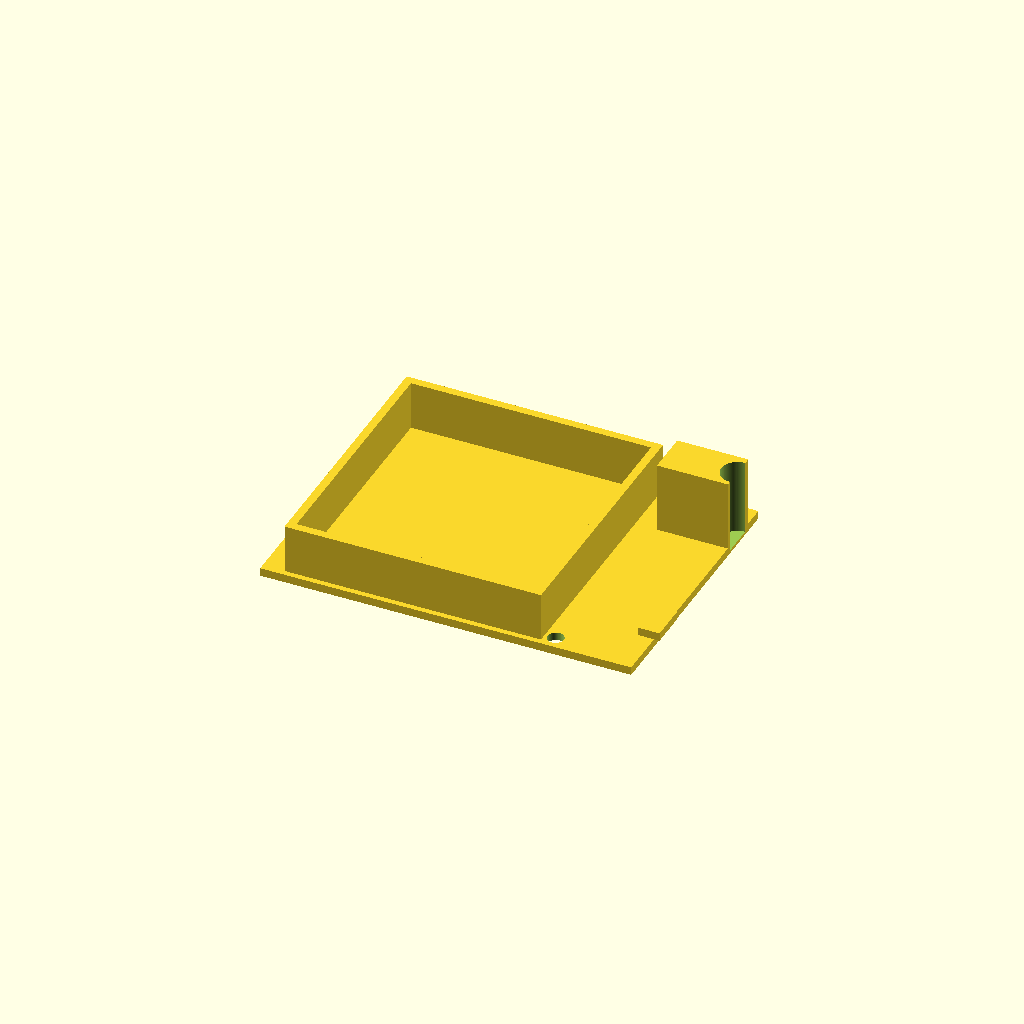
Cell 1 — every parameter at its default value.
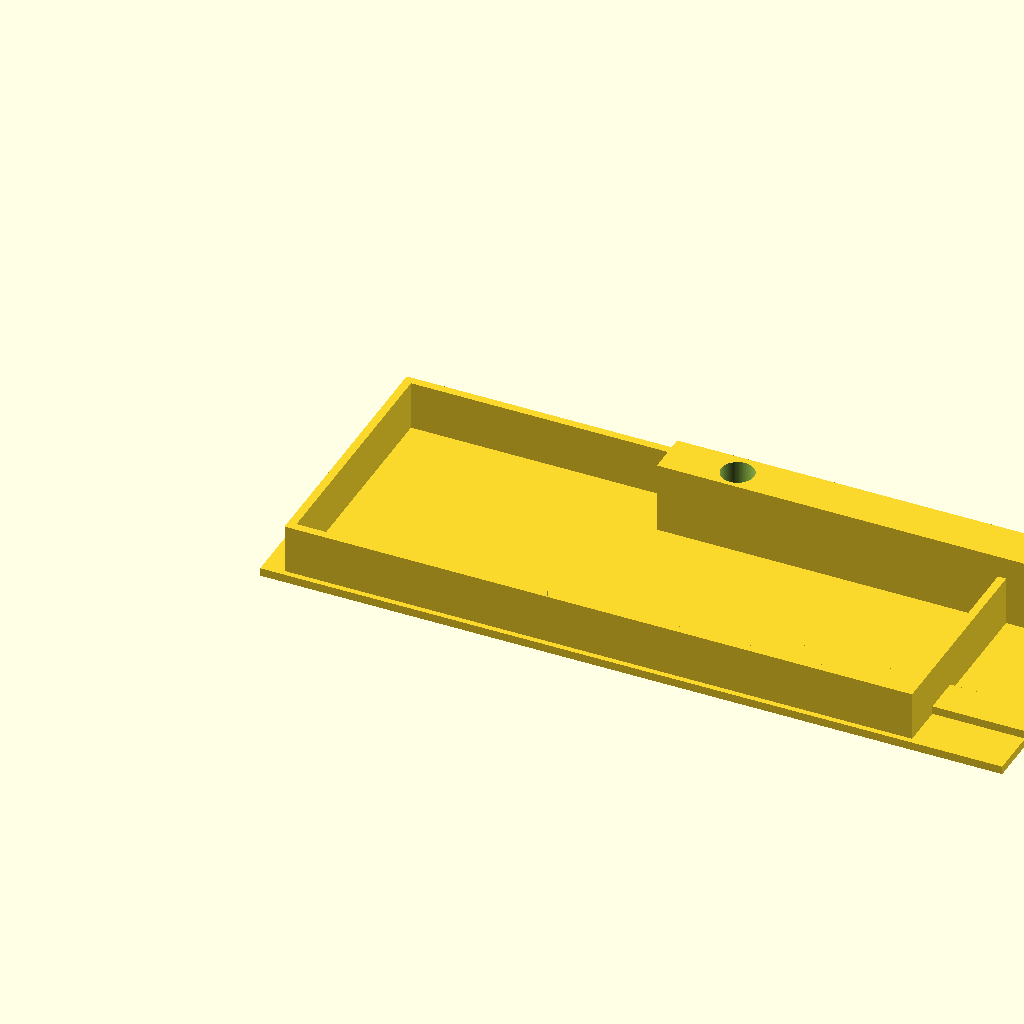
Cell 2 — base_length set to 1.47826, the other parameters unchanged.
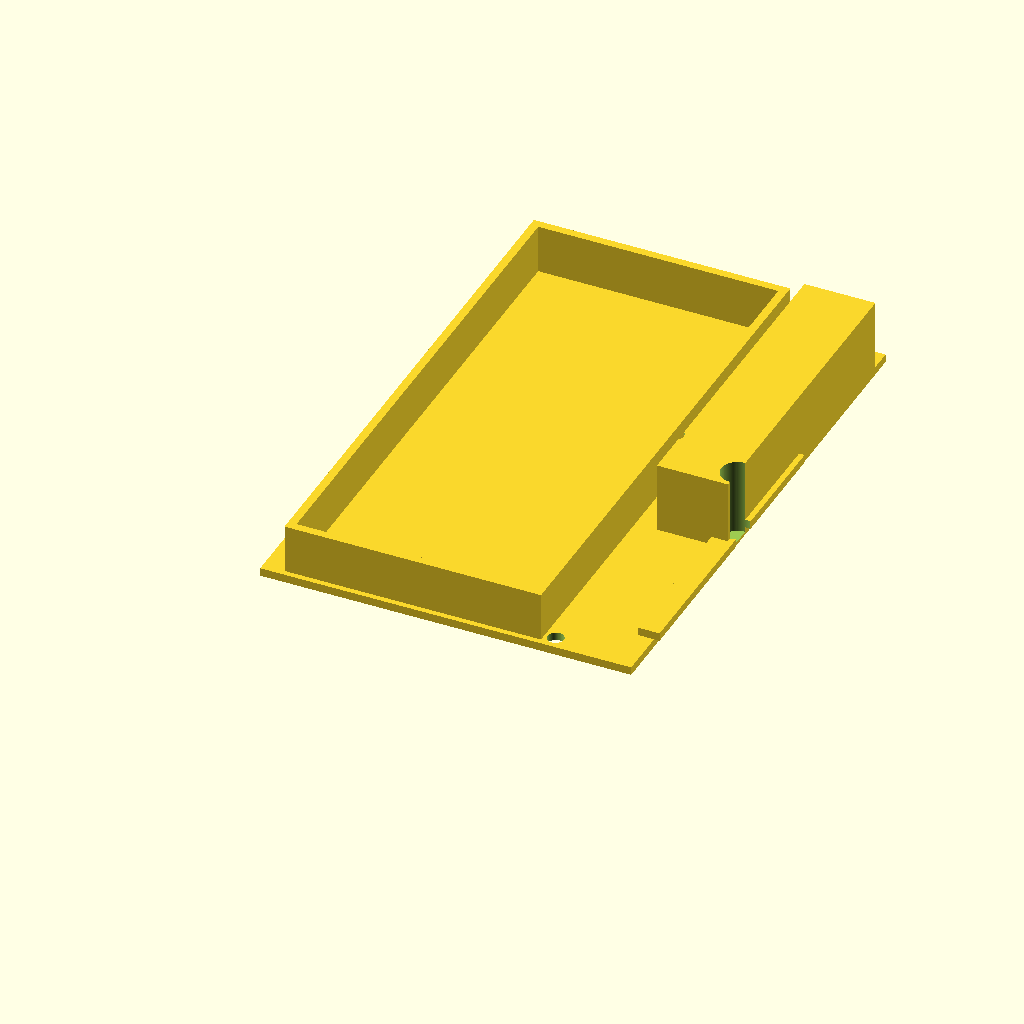
Cell 3: the same model with base_width = 1.086956.
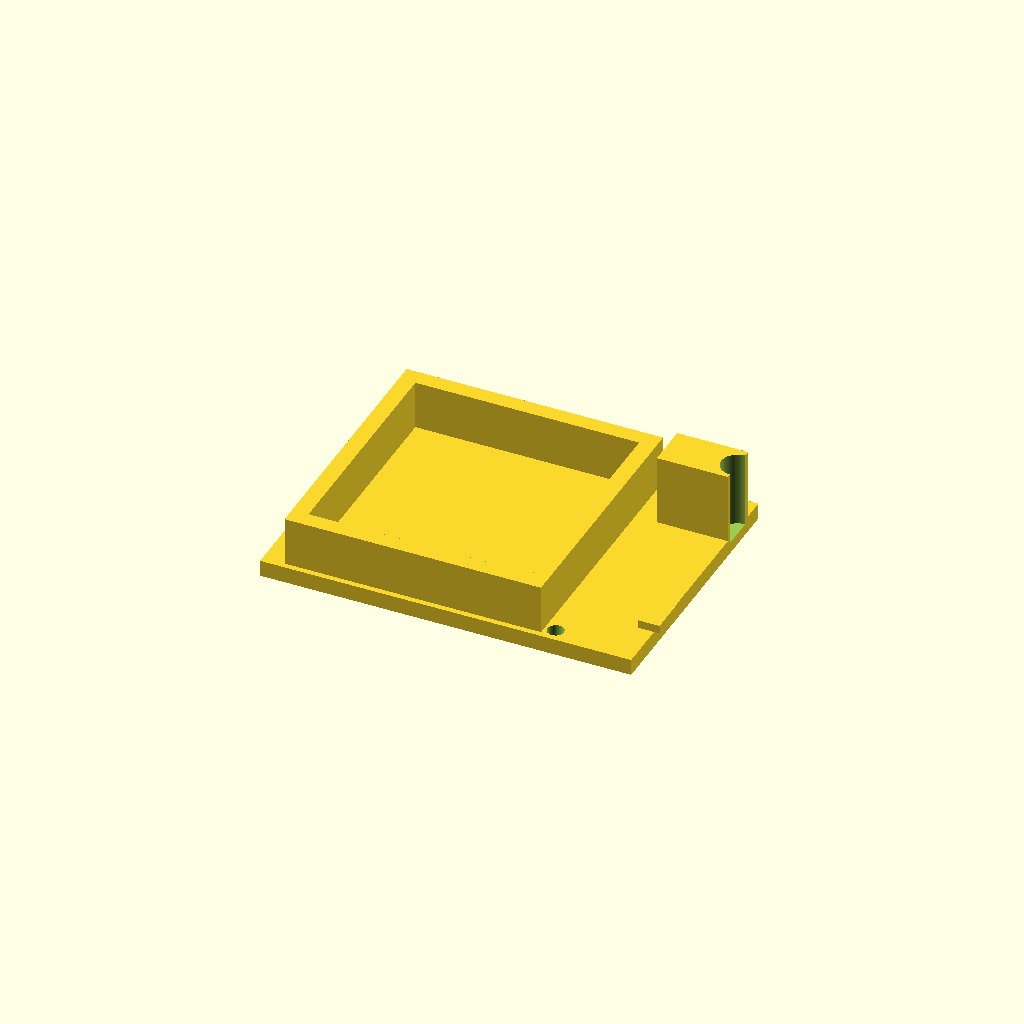
Cell 4 — base_thickness set to 0.032608, the other parameters unchanged.
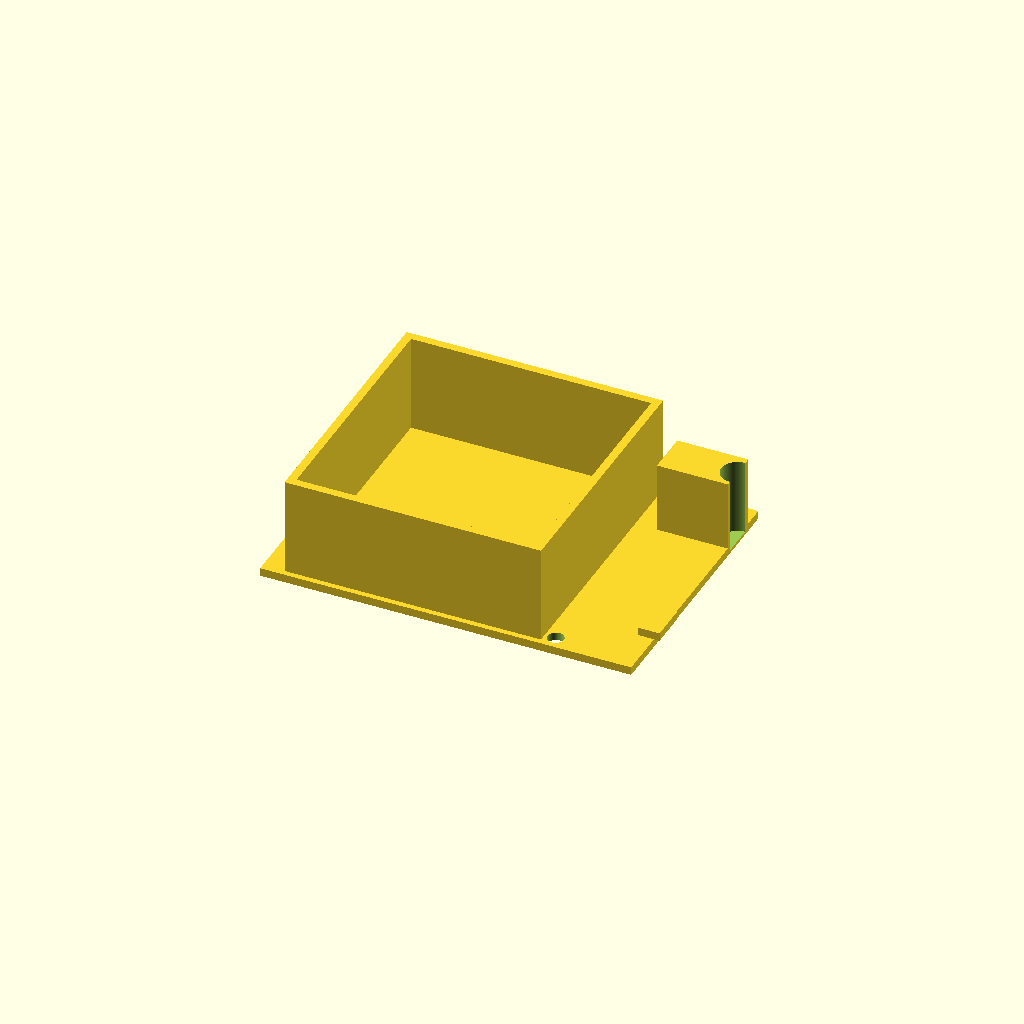
Cell 5 — rail_height set to 0.1956, the other parameters unchanged.
One fixed orthographic camera (rotation 55°, 0°, 25°; colour scheme Cornfield) for every cell.
OpenSCAD source file projects/p3d-bench/demo/runs/text2cad_0037_00371278_parametric_openscad_deepseek_v4pro-reason/generated.scad:
// Parametric dimensions for the overall model
base_length        = 0.73913;
base_width         = 0.543478;
base_thickness     = 0.016304;   // plate thickness, also extrusion for tab
hole_radius        = 0.0163;

// Base-plate hole centre coordinates (x = from left, y = from front)
hole_centers = [
    [0.0272, 0.1848],
    [0.0272, 0.4565],
    [0.5761, 0.0272],
    [0.587,  0.5163]
];

// Raised rail group – a rectangular frame made of four separate ribs
rail_height        = 0.0978;
rail_width         = base_thickness;          // rib cross‑section width (assumed)
rail_outer_left    = 0.0435;                  // distance from left edge
rail_outer_right   = base_length - 0.1847;    // distance from right edge
rail_outer_front   = 0.0109;                  // distance from front edge
rail_outer_back    = base_width - 0.0109;     // distance from back edge

// Shallow rectangular tab (overhangs right side)
tab_left           = 0.7065;
tab_right          = base_length + 0.0109;    // offset -0.0109 from right edge
tab_front          = 0.0978;
tab_back           = base_width - 0.3696;     // offset 0.3696 from back edge
tab_height         = 0.0163;

// Deeper side solid block
block_left         = 0.5978;
block_right        = base_length;             // offset 0 from right edge
block_front        = 0.413;
block_back         = base_width - 0.0435;     // offset 0.0435 from back edge
block_height       = 0.141304;
block_hole_radius  = 0.0326;
block_hole_center  = [0.7391, 0.4548];        // same reference plane

// Global resolution
$fn = 100;

module base_plate() {
    cube([base_length, base_width, base_thickness]);
}

// Four circular through‑holes in the base plate
module base_holes() {
    for (c = hole_centers)
        translate([c.x, c.y, -1])
            cylinder(h = base_thickness + 2, r = hole_radius);
}

// Frame made of four separate rectangular ribs
module rail_frame() {
    // left, right, front, back ribs placed flush to the outer boundary
    translate([rail_outer_left, rail_outer_front, 0])
        cube([rail_width, rail_outer_back - rail_outer_front, rail_height]);
    translate([rail_outer_right - rail_width, rail_outer_front, 0])
        cube([rail_width, rail_outer_back - rail_outer_front, rail_height]);
    translate([rail_outer_left + rail_width, rail_outer_front, 0])
        cube([rail_outer_right - rail_outer_left - 2*rail_width, rail_width, rail_height]);
    translate([rail_outer_left + rail_width, rail_outer_back - rail_width, 0])
        cube([rail_outer_right - rail_outer_left - 2*rail_width, rail_width, rail_height]);
}

module shallow_tab() {
    translate([tab_left, tab_front, 0])
        cube([tab_right - tab_left, tab_back - tab_front, tab_height]);
}

module deep_block() {
    translate([block_left, block_front, 0])
        cube([block_right - block_left, block_back - block_front, block_height]);
}

// Through‑hole penetrating the deep block
module deep_block_hole() {
    translate([block_hole_center.x, block_hole_center.y, -0.01])
        cylinder(h = block_height + 0.02, r = block_hole_radius);
}

// --- Assemble the complete solid ---
difference() {
    union() {
        base_plate();
        // Raise all top features above the base plate
        translate([0, 0, base_thickness]) {
            rail_frame();
            shallow_tab();
            deep_block();
        }
    }
    // Subtract base holes
    base_holes();
    // Subtract hole in the deep block
    translate([0, 0, base_thickness])
        deep_block_hole();
}
Customizer parameters (derived from the source; name, type, default, range or options):
base_length: number, default 0.73913
base_width: number, default 0.543478
base_thickness: number, default 0.016304
hole_radius: number, default 0.0163
rail_height: number, default 0.0978
rail_outer_left: number, default 0.0435
rail_outer_front: number, default 0.0109
tab_left: number, default 0.7065
tab_front: number, default 0.0978
tab_height: number, default 0.0163
block_left: number, default 0.5978
block_front: number, default 0.413
block_height: number, default 0.141304
block_hole_radius: number, default 0.0326
block_hole_center: vector, default [0.7391, 0.4548]
